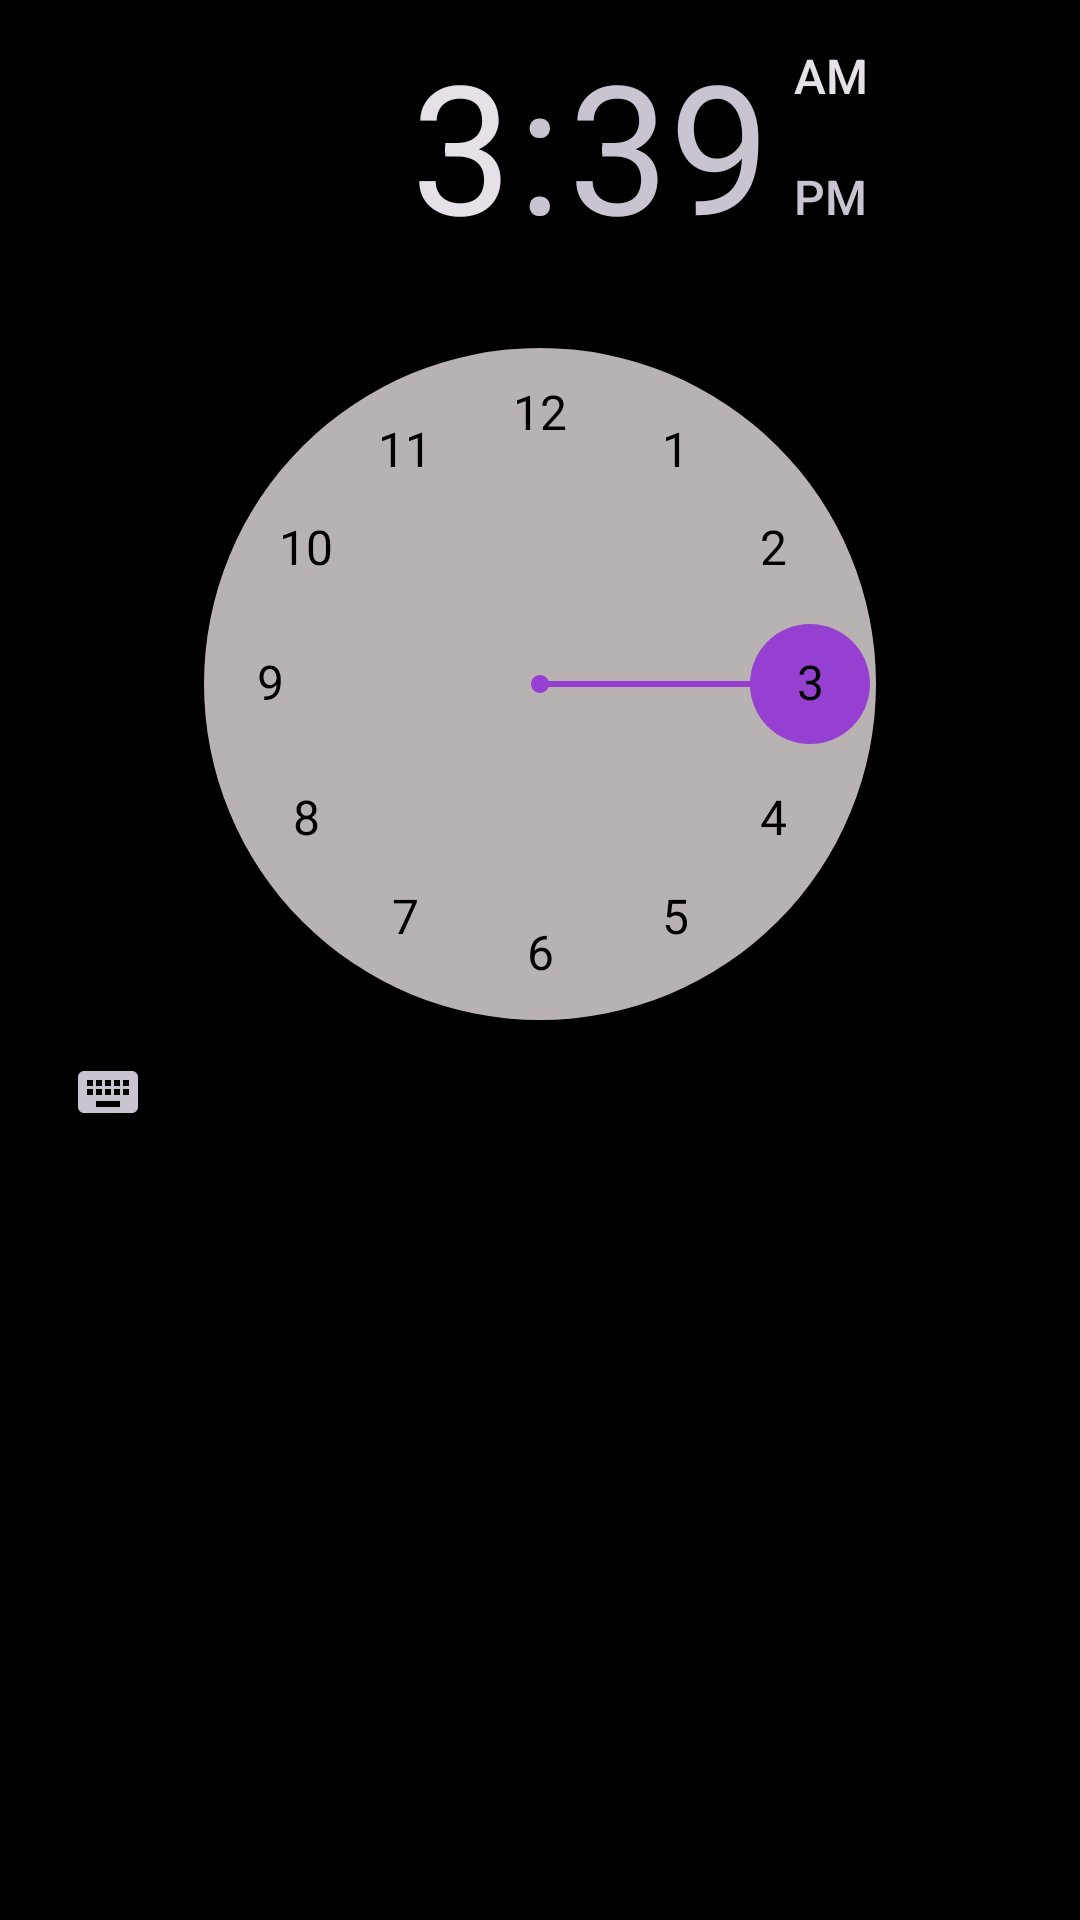

Write the Android layout XML for this screen, with the resource values it uses.
<!-- AndroidManifest.xml: application theme Theme.MyApplication -->
<!-- res/layout/activity_main2.xml -->
<?xml version="1.0" encoding="utf-8"?>
<androidx.cardview.widget.CardView
    xmlns:android="http://schemas.android.com/apk/res/android"
    xmlns:tools="http://schemas.android.com/tools"
    xmlns:app="http://schemas.android.com/apk/res-auto"
    android:id="@+id/main"
    android:layout_width="match_parent"
    android:orientation="vertical"
    android:layout_height="wrap_content"
    android:padding="100dp"
    android:backgroundTint="@color/black"
    android:layout_centerInParent="true"
    app:cardCornerRadius="8dp"
    android:elevation="10dp"
    android:background="@drawable/bg5"

    tools:context=".MainActivity2">

  <TimePicker
      android:layout_width="wrap_content"
      android:layout_height="400dp"
      android:background="@drawable/bg5"
      android:id="@+id/timepicker"
      android:numbersSelectorColor="#9540D1"
      android:numbersBackgroundColor="#B8B2B2"
      android:numbersTextColor="@color/black"
      android:headerBackground="@color/material_on_surface_stroke"


      />



  </androidx.cardview.widget.CardView>
<!-- resources referenced by this layout -->
<resources>
  <style name="Theme.MyApplication" parent="Base.Theme.MyApplication" />
  <style name="Base.Theme.MyApplication" parent="Theme.Material3.Dark.NoActionBar">
          
          <item name="colorPrimary">@color/black</item>
          <item name="colorOnPrimary">@color/white</item>
          <item name="android:windowBackground">@color/black</item>
          <item name="android:forceDarkAllowed">true</item> 
      </style>
  <!-- not gathered from this repository: default colours our renderer supplied (Android Studio template values) -->
  <color name="black">#FF000000</color>
  <color name="white">#FFFFFFFF</color>
</resources>
